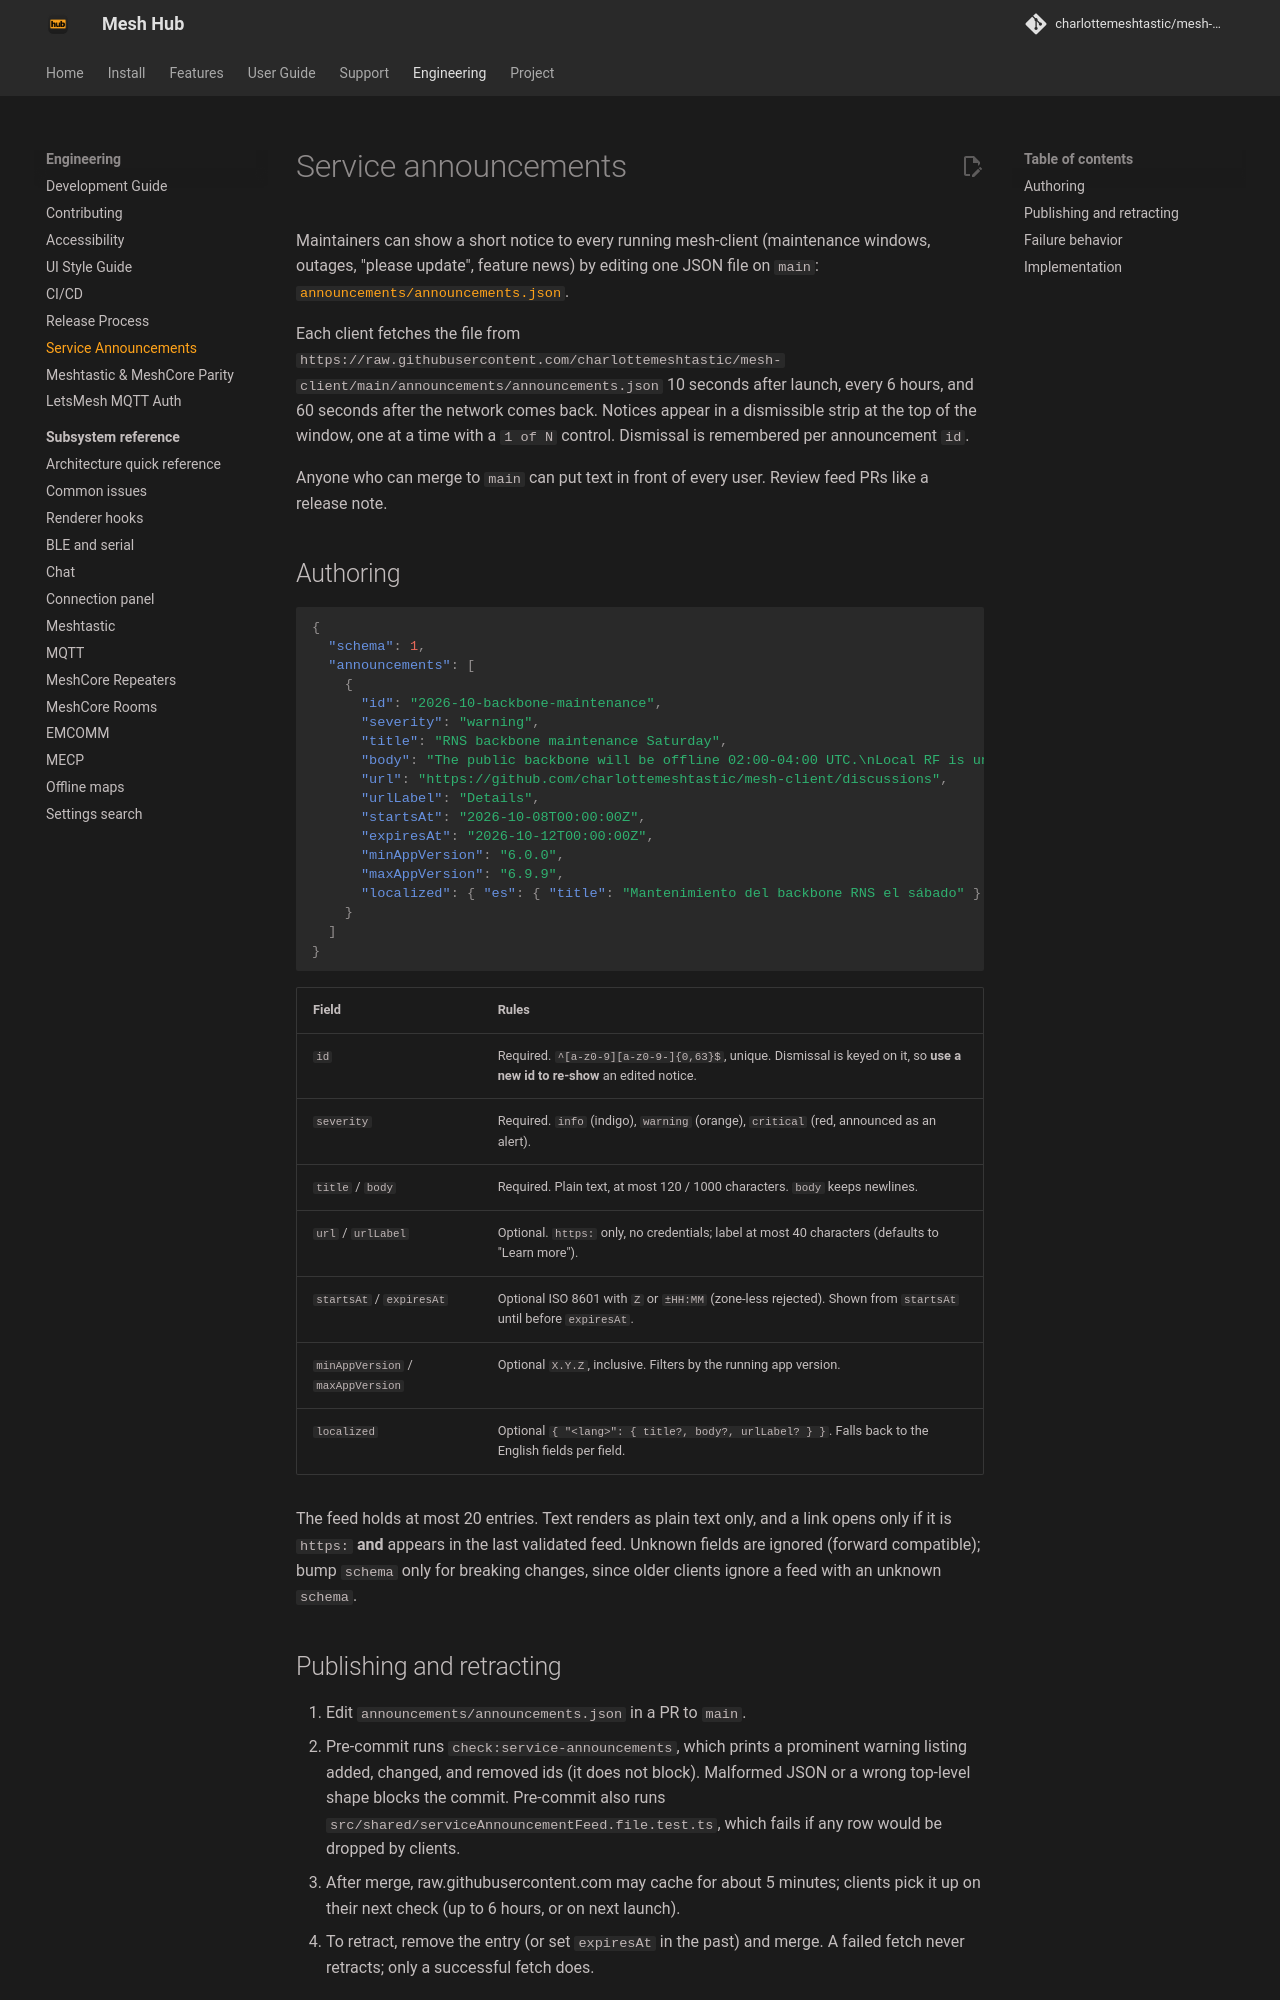

repository: charlottemeshtastic/mesh-client · page: service-announcements/index.html · generator: mkdocs

# Service announcements

Maintainers can show a short notice to every running mesh-client (maintenance windows, outages, "please update", feature news) by editing one JSON file on `main`: [`announcements/announcements.json`](https://github.com/charlottemeshtastic/mesh-client/blob/main/announcements/announcements.json).

Each client fetches the file from `https://raw.githubusercontent.com/charlottemeshtastic/mesh-client/main/announcements/announcements.json` 10 seconds after launch, every 6 hours, and 60 seconds after the network comes back. Notices appear in a dismissible strip at the top of the window, one at a time with a `1 of N` control. Dismissal is remembered per announcement `id`.

Anyone who can merge to `main` can put text in front of every user. Review feed PRs like a release note.

## Authoring

```json
{
  "schema": 1,
  "announcements": [
    {
      "id": "2026-10-backbone-maintenance",
      "severity": "warning",
      "title": "RNS backbone maintenance Saturday",
      "body": "The public backbone will be offline 02:00-04:00 UTC.\nLocal RF is unaffected.",
      "url": "https://github.com/charlottemeshtastic/mesh-client/discussions",
      "urlLabel": "Details",
      "startsAt": "2026-10-08T00:00:00Z",
      "expiresAt": "2026-10-12T00:00:00Z",
      "minAppVersion": "6.0.0",
      "maxAppVersion": "6.9.9",
      "localized": { "es": { "title": "Mantenimiento del backbone RNS el sábado" } }
    }
  ]
}
```

| Field                             | Rules                                                                                                                     |
| --------------------------------- | ------------------------------------------------------------------------------------------------------------------------- |
| `id`                              | Required. `^[a-z0-9][a-z0-9-]{0,63}$`, unique. Dismissal is keyed on it, so **use a new id to re-show** an edited notice. |
| `severity`                        | Required. `info` (indigo), `warning` (orange), `critical` (red, announced as an alert).                                   |
| `title` / `body`                  | Required. Plain text, at most 120 / 1000 characters. `body` keeps newlines.                                               |
| `url` / `urlLabel`                | Optional. `https:` only, no credentials; label at most 40 characters (defaults to "Learn more").                          |
| `startsAt` / `expiresAt`          | Optional ISO 8601 with `Z` or `±HH:MM` (zone-less rejected). Shown from `startsAt` until before `expiresAt`.              |
| `minAppVersion` / `maxAppVersion` | Optional `X.Y.Z`, inclusive. Filters by the running app version.                                                          |
| `localized`                       | Optional `{ "<lang>": { title?, body?, urlLabel? } }`. Falls back to the English fields per field.                        |

The feed holds at most 20 entries. Text renders as plain text only, and a link opens only if it is `https:` **and** appears in the last validated feed. Unknown fields are ignored (forward compatible); bump `schema` only for breaking changes, since older clients ignore a feed with an unknown `schema`.

## Publishing and retracting

1. Edit `announcements/announcements.json` in a PR to `main`.
2. Pre-commit runs `check:service-announcements`, which prints a prominent warning listing added, changed, and removed ids (it does not block). Malformed JSON or a wrong top-level shape blocks the commit. Pre-commit also runs `src/shared/serviceAnnouncementFeed.file.test.ts`, which fails if any row would be dropped by clients.
3. After merge, raw.githubusercontent.com may cache for about 5 minutes; clients pick it up on their next check (up to 6 hours, or on next launch).
4. To retract, remove the entry (or set `expiresAt` in the past) and merge. A failed fetch never retracts; only a successful fetch does.
